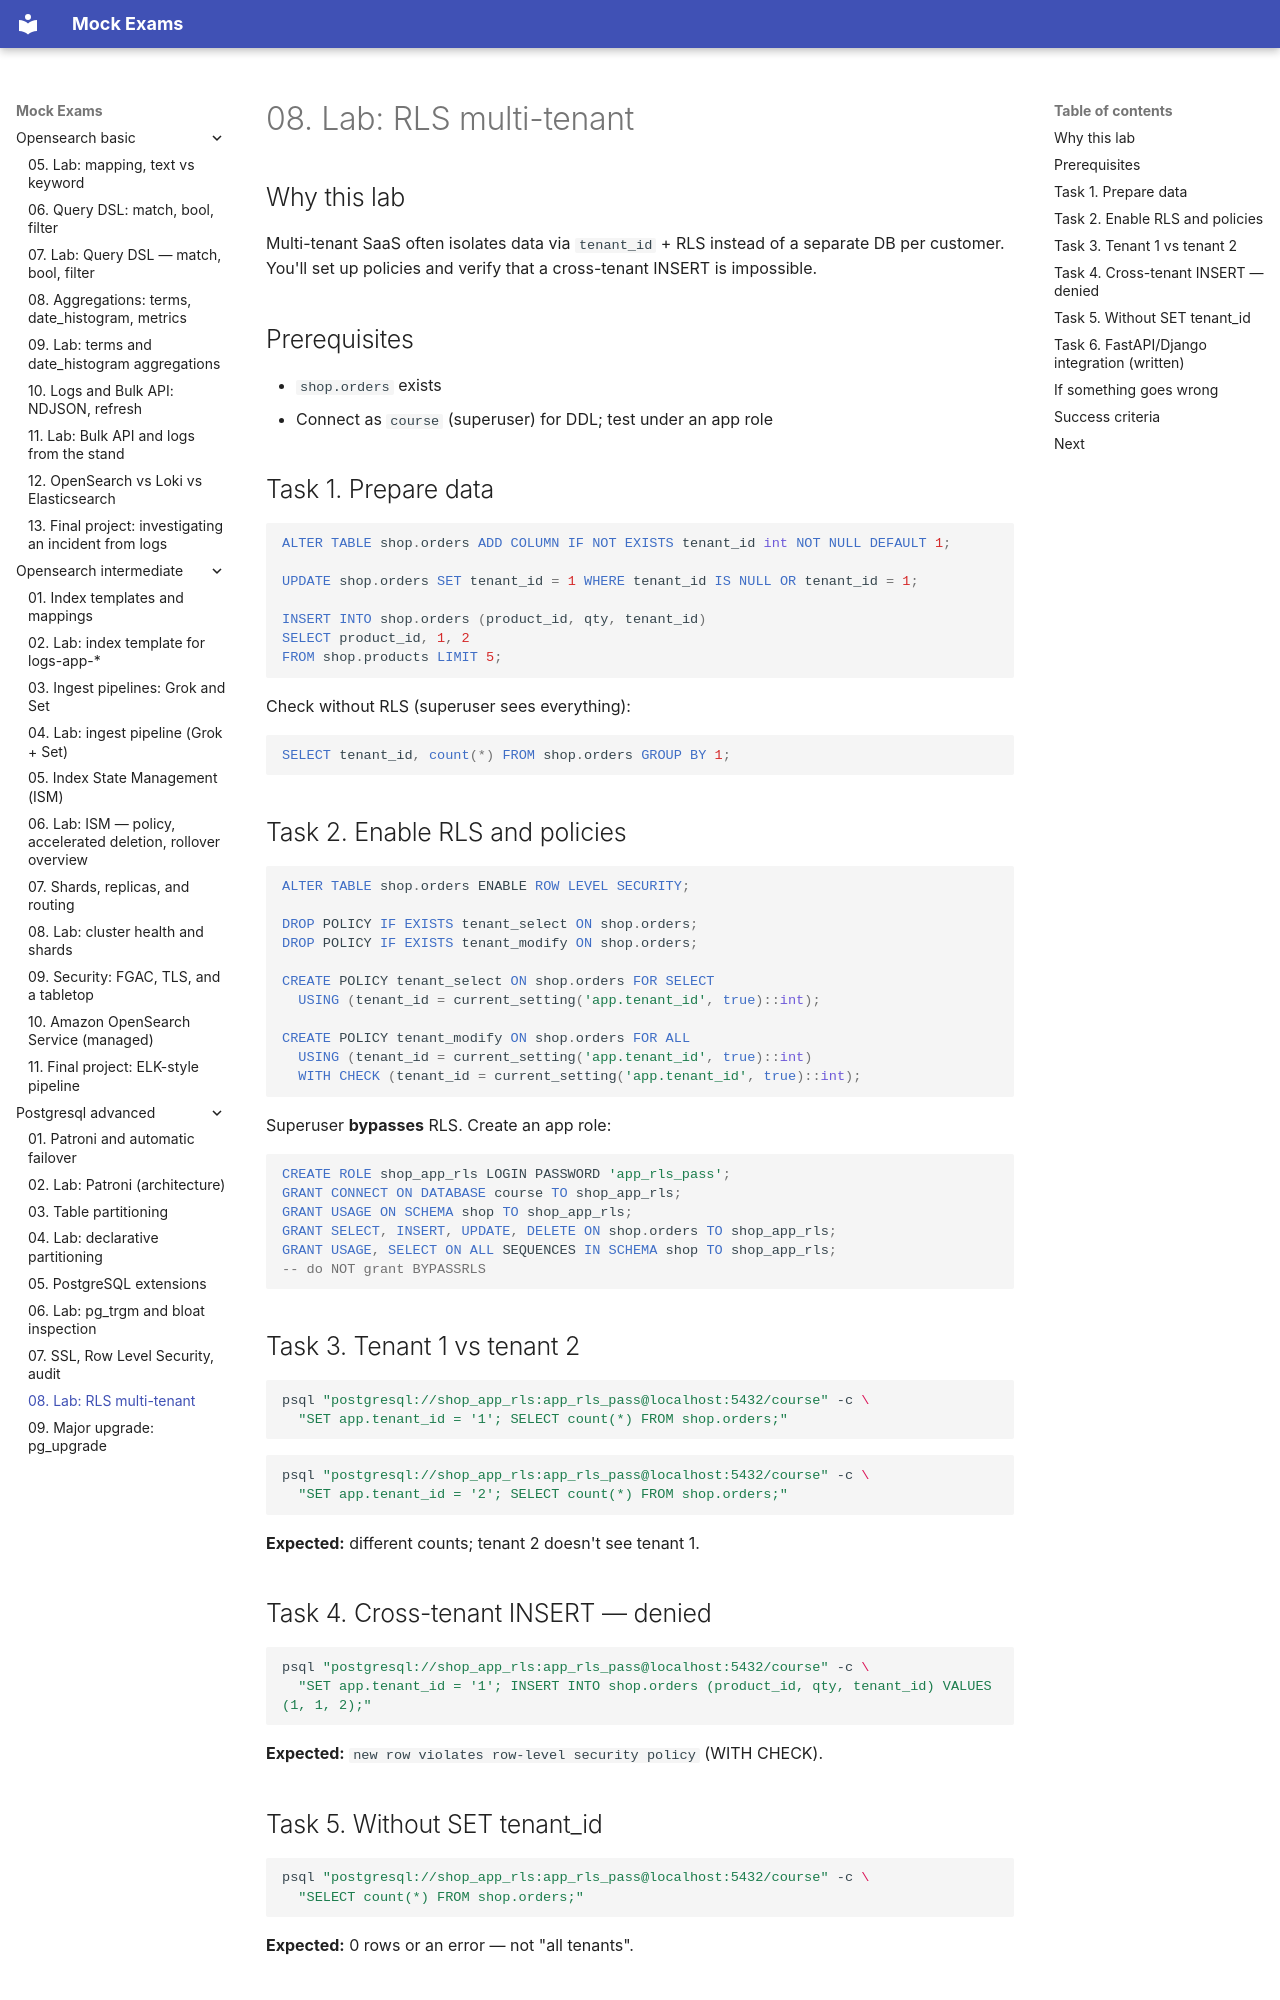

repository: FedorArbuzov/mock-exams · page: postgresql-advanced/08-lab-security/index.html · generator: mkdocs

# 08. Lab: RLS multi-tenant

## Why this lab

Multi-tenant SaaS often isolates data via `tenant_id` + RLS instead of a separate DB per customer. You'll set up policies and verify that a cross-tenant INSERT is impossible.

## Prerequisites

- `shop.orders` exists
- Connect as `course` (superuser) for DDL; test under an app role

## Task 1. Prepare data

```sql
ALTER TABLE shop.orders ADD COLUMN IF NOT EXISTS tenant_id int NOT NULL DEFAULT 1;

UPDATE shop.orders SET tenant_id = 1 WHERE tenant_id IS NULL OR tenant_id = 1;

INSERT INTO shop.orders (product_id, qty, tenant_id)
SELECT product_id, 1, 2
FROM shop.products LIMIT 5;
```

Check without RLS (superuser sees everything):

```sql
SELECT tenant_id, count(*) FROM shop.orders GROUP BY 1;
```

## Task 2. Enable RLS and policies

```sql
ALTER TABLE shop.orders ENABLE ROW LEVEL SECURITY;

DROP POLICY IF EXISTS tenant_select ON shop.orders;
DROP POLICY IF EXISTS tenant_modify ON shop.orders;

CREATE POLICY tenant_select ON shop.orders FOR SELECT
  USING (tenant_id = current_setting('app.tenant_id', true)::int);

CREATE POLICY tenant_modify ON shop.orders FOR ALL
  USING (tenant_id = current_setting('app.tenant_id', true)::int)
  WITH CHECK (tenant_id = current_setting('app.tenant_id', true)::int);
```

Superuser **bypasses** RLS. Create an app role:

```sql
CREATE ROLE shop_app_rls LOGIN PASSWORD 'app_rls_pass';
GRANT CONNECT ON DATABASE course TO shop_app_rls;
GRANT USAGE ON SCHEMA shop TO shop_app_rls;
GRANT SELECT, INSERT, UPDATE, DELETE ON shop.orders TO shop_app_rls;
GRANT USAGE, SELECT ON ALL SEQUENCES IN SCHEMA shop TO shop_app_rls;
-- do NOT grant BYPASSRLS
```

## Task 3. Tenant 1 vs tenant 2

```bash
psql "postgresql://shop_app_rls:app_rls_pass@localhost:5432/course" -c \
  "SET app.tenant_id = '1'; SELECT count(*) FROM shop.orders;"
```

```bash
psql "postgresql://shop_app_rls:app_rls_pass@localhost:5432/course" -c \
  "SET app.tenant_id = '2'; SELECT count(*) FROM shop.orders;"
```

**Expected:** different counts; tenant 2 doesn't see tenant 1.

## Task 4. Cross-tenant INSERT — denied

```bash
psql "postgresql://shop_app_rls:app_rls_pass@localhost:5432/course" -c \
  "SET app.tenant_id = '1'; INSERT INTO shop.orders (product_id, qty, tenant_id) VALUES (1, 1, 2);"
```

**Expected:** `new row violates row-level security policy` (WITH CHECK).
